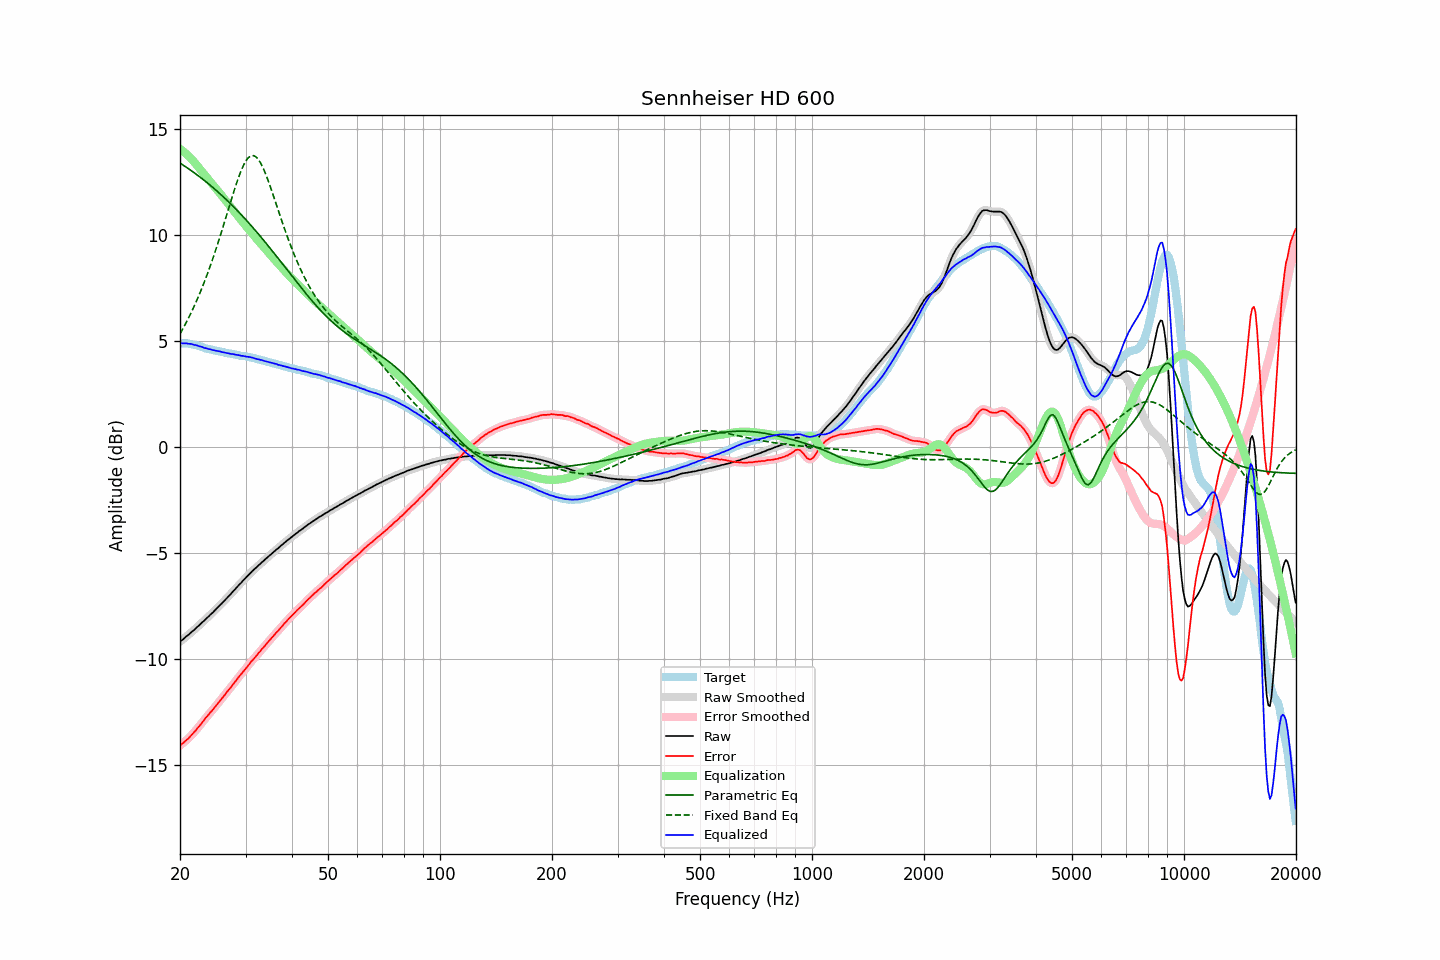

The file beside this chart, header and first rows:
frequency, raw, error, smoothed, error_smoothed, equalization, parametric_eq, fixed_band_eq, equalized_raw, equalized_smoothed, target
20.00, -9.19, -14.09, -9.19, -14.08, 14.09, 13.41, 5.35, 4.89, 4.90, 4.90
20.20, -9.12, -14.02, -9.13, -14.03, 14.03, 13.36, 5.48, 4.91, 4.90, 4.90
20.40, -9.07, -13.97, -9.06, -13.96, 13.97, 13.31, 5.62, 4.90, 4.90, 4.90
20.61, -9.00, -13.90, -9.00, -13.90, 13.90, 13.26, 5.76, 4.90, 4.90, 4.90
20.81, -8.93, -13.83, -8.94, -13.84, 13.83, 13.21, 5.90, 4.90, 4.89, 4.90
21.02, -8.88, -13.78, -8.87, -13.77, 13.76, 13.16, 6.05, 4.88, 4.89, 4.90
21.23, -8.81, -13.69, -8.81, -13.69, 13.69, 13.11, 6.20, 4.88, 4.88, 4.88
21.44, -8.74, -13.61, -8.75, -13.61, 13.61, 13.05, 6.36, 4.87, 4.86, 4.87
21.66, -8.68, -13.53, -8.68, -13.53, 13.53, 13.00, 6.52, 4.85, 4.85, 4.85
21.87, -8.62, -13.45, -8.61, -13.44, 13.44, 12.95, 6.69, 4.82, 4.83, 4.83
22.09, -8.54, -13.36, -8.55, -13.36, 13.36, 12.89, 6.85, 4.82, 4.81, 4.82
22.31, -8.47, -13.26, -8.47, -13.27, 13.26, 12.83, 7.03, 4.79, 4.79, 4.79
22.54, -8.41, -13.18, -8.40, -13.17, 13.17, 12.78, 7.20, 4.76, 4.77, 4.77
22.76, -8.33, -13.08, -8.34, -13.08, 13.08, 12.72, 7.39, 4.75, 4.74, 4.75
22.99, -8.26, -12.98, -8.27, -12.98, 12.98, 12.66, 7.58, 4.72, 4.72, 4.72
23.22, -8.20, -12.89, -8.19, -12.88, 12.89, 12.60, 7.77, 4.69, 4.69, 4.69
23.45, -8.12, -12.78, -8.12, -12.79, 12.79, 12.54, 7.97, 4.67, 4.67, 4.66
23.69, -8.05, -12.70, -8.05, -12.70, 12.70, 12.48, 8.17, 4.65, 4.65, 4.65
23.92, -7.98, -12.61, -7.98, -12.61, 12.61, 12.42, 8.38, 4.63, 4.63, 4.63
24.16, -7.90, -12.52, -7.91, -12.52, 12.52, 12.35, 8.59, 4.62, 4.61, 4.62
24.40, -7.84, -12.44, -7.83, -12.43, 12.43, 12.29, 8.81, 4.59, 4.59, 4.60
24.65, -7.76, -12.34, -7.76, -12.34, 12.34, 12.22, 9.03, 4.58, 4.57, 4.58
24.89, -7.69, -12.25, -7.69, -12.25, 12.25, 12.16, 9.26, 4.56, 4.56, 4.56
25.14, -7.61, -12.16, -7.61, -12.15, 12.15, 12.09, 9.49, 4.54, 4.55, 4.55
25.39, -7.53, -12.06, -7.53, -12.06, 12.06, 12.02, 9.73, 4.53, 4.53, 4.53
25.65, -7.45, -11.97, -7.45, -11.97, 11.97, 11.95, 9.97, 4.52, 4.51, 4.52
25.91, -7.38, -11.87, -7.38, -11.87, 11.87, 11.89, 10.21, 4.49, 4.49, 4.49
26.16, -7.30, -11.78, -7.30, -11.78, 11.78, 11.81, 10.46, 4.48, 4.48, 4.48
26.43, -7.22, -11.69, -7.22, -11.68, 11.68, 11.74, 10.71, 4.46, 4.46, 4.47
26.69, -7.14, -11.58, -7.14, -11.59, 11.59, 11.67, 10.96, 4.45, 4.45, 4.44
26.96, -7.06, -11.49, -7.06, -11.49, 11.49, 11.60, 11.21, 4.43, 4.43, 4.43
27.23, -6.98, -11.40, -6.98, -11.40, 11.40, 11.52, 11.46, 4.41, 4.42, 4.42
27.50, -6.90, -11.31, -6.90, -11.30, 11.30, 11.45, 11.71, 4.40, 4.40, 4.41
27.77, -6.81, -11.20, -6.81, -11.21, 11.20, 11.37, 11.95, 4.39, 4.39, 4.39
28.05, -6.73, -11.11, -6.73, -11.11, 11.10, 11.30, 12.19, 4.37, 4.37, 4.38
28.33, -6.65, -11.01, -6.65, -11.01, 11.01, 11.22, 12.42, 4.36, 4.36, 4.36
28.62, -6.56, -10.91, -6.57, -10.91, 10.91, 11.14, 12.64, 4.35, 4.35, 4.35
28.90, -6.48, -10.81, -6.48, -10.81, 10.82, 11.06, 12.85, 4.34, 4.33, 4.33
29.19, -6.41, -10.72, -6.40, -10.72, 10.72, 10.98, 13.05, 4.31, 4.32, 4.31
29.48, -6.32, -10.63, -6.32, -10.63, 10.63, 10.90, 13.22, 4.31, 4.30, 4.31
29.78, -6.24, -10.54, -6.24, -10.54, 10.53, 10.82, 13.38, 4.29, 4.29, 4.30
30.08, -6.16, -10.45, -6.16, -10.45, 10.44, 10.74, 13.51, 4.28, 4.28, 4.29
30.38, -6.08, -10.35, -6.08, -10.35, 10.35, 10.65, 13.62, 4.27, 4.27, 4.27
30.68, -6.00, -10.26, -6.00, -10.25, 10.26, 10.57, 13.69, 4.26, 4.26, 4.26
30.99, -5.92, -10.15, -5.92, -10.16, 10.17, 10.48, 13.75, 4.24, 4.24, 4.23
31.30, -5.85, -10.07, -5.85, -10.07, 10.07, 10.40, 13.76, 4.22, 4.22, 4.22
31.61, -5.78, -9.99, -5.78, -9.98, 9.98, 10.31, 13.76, 4.20, 4.20, 4.21
31.93, -5.71, -9.90, -5.71, -9.90, 9.89, 10.22, 13.71, 4.18, 4.18, 4.19
32.24, -5.65, -9.81, -5.65, -9.81, 9.80, 10.13, 13.65, 4.15, 4.16, 4.16
32.57, -5.57, -9.71, -5.58, -9.72, 9.72, 10.04, 13.55, 4.14, 4.14, 4.14
32.89, -5.51, -9.64, -5.51, -9.63, 9.63, 9.95, 13.44, 4.12, 4.12, 4.13
33.22, -5.43, -9.53, -5.44, -9.54, 9.54, 9.86, 13.29, 4.11, 4.10, 4.10
33.55, -5.37, -9.46, -5.37, -9.45, 9.45, 9.77, 13.13, 4.08, 4.08, 4.09
33.89, -5.30, -9.36, -5.30, -9.36, 9.36, 9.68, 12.95, 4.06, 4.06, 4.06
34.23, -5.23, -9.27, -5.23, -9.27, 9.27, 9.58, 12.76, 4.04, 4.04, 4.04
34.57, -5.16, -9.18, -5.16, -9.18, 9.18, 9.49, 12.55, 4.02, 4.02, 4.02
34.92, -5.10, -9.10, -5.10, -9.10, 9.10, 9.40, 12.34, 4.00, 4.00, 4.00
35.27, -5.03, -9.01, -5.03, -9.01, 9.01, 9.30, 12.12, 3.98, 3.98, 3.98
35.62, -4.97, -8.93, -4.97, -8.92, 8.93, 9.21, 11.89, 3.95, 3.96, 3.96
35.97, -4.90, -8.84, -4.90, -8.84, 8.84, 9.11, 11.66, 3.94, 3.94, 3.94
... 635 more rows
